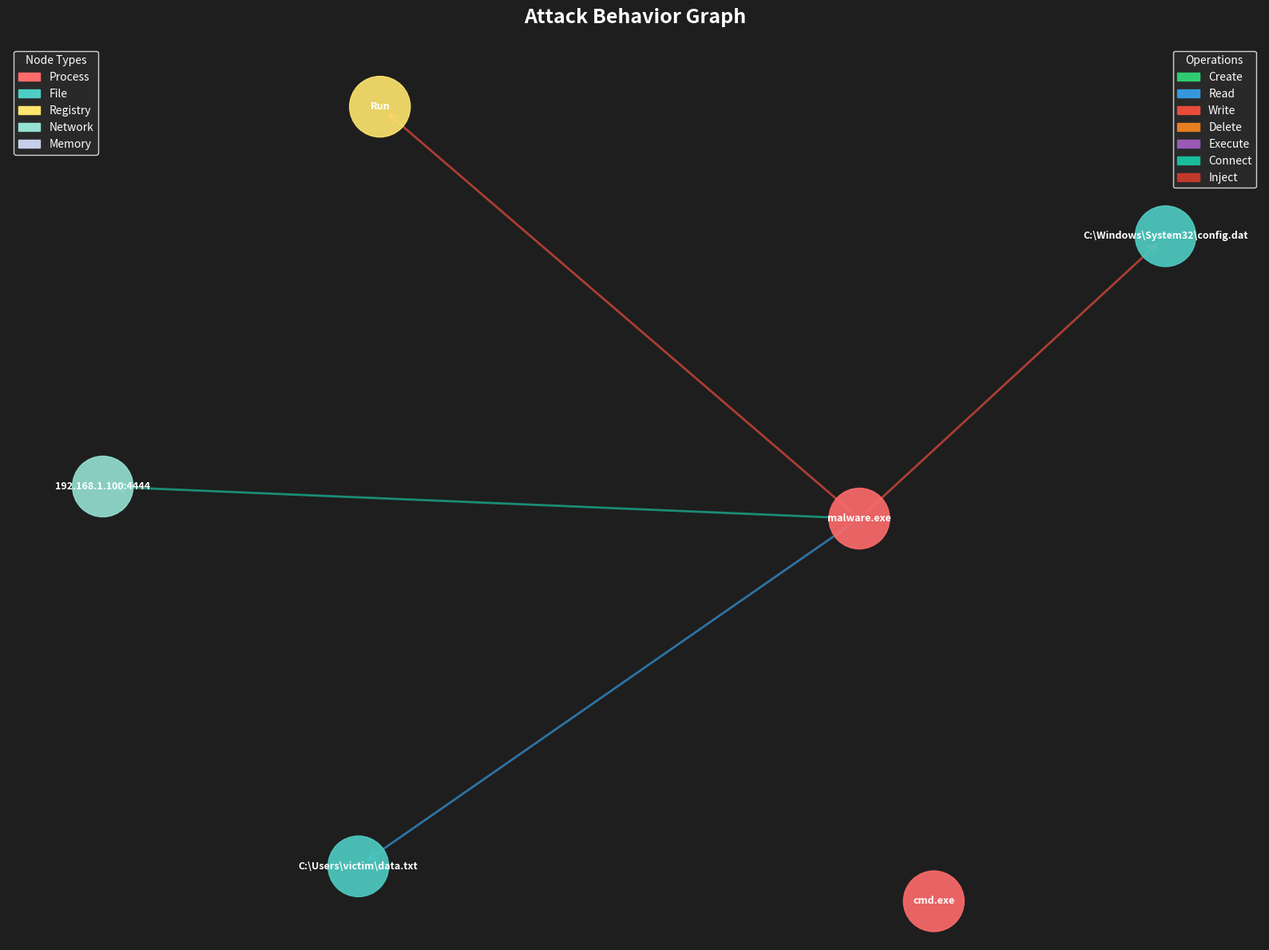
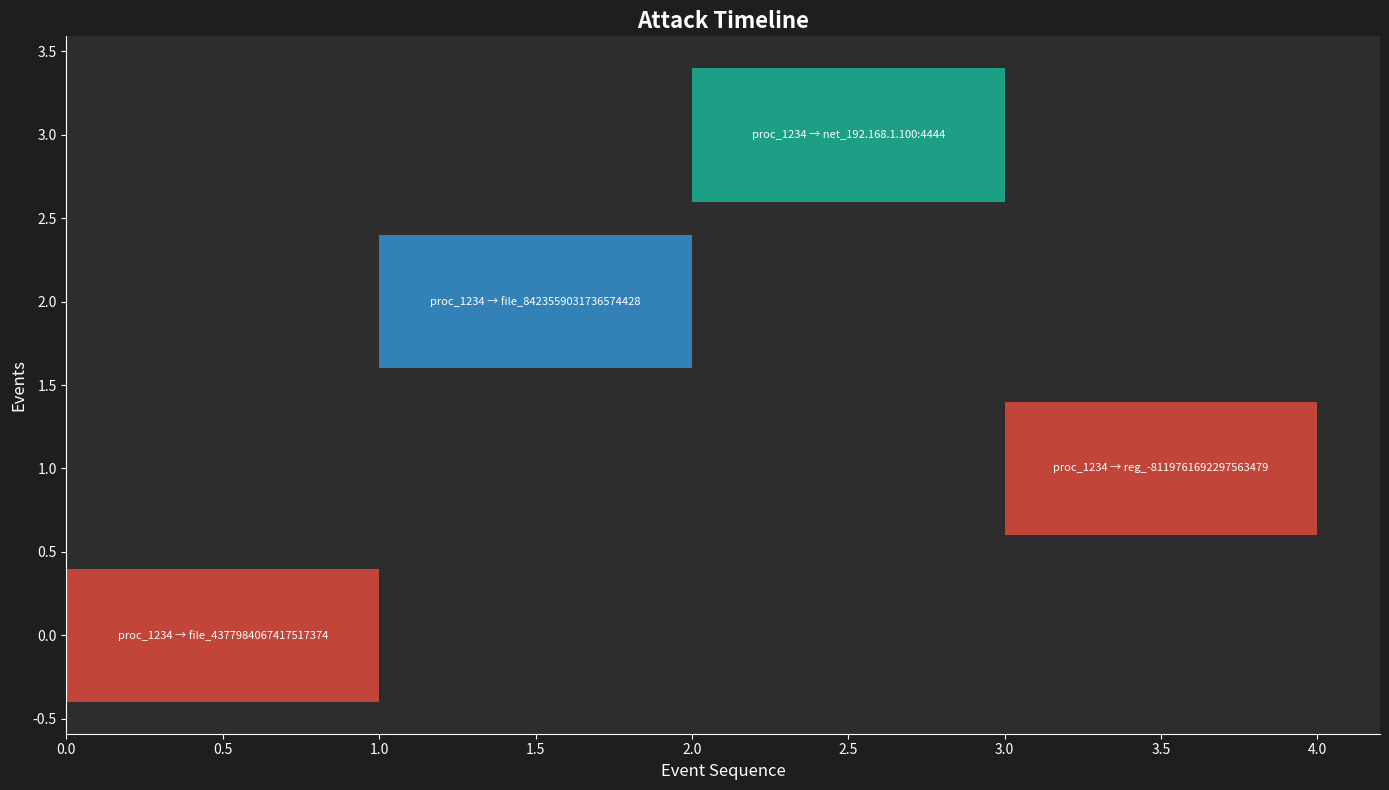

Python code for these plots, in order:
#!/usr/bin/env python3
# -*- coding: utf-8 -*-

"""
ThreatInquisitor/analyzer/attack_graph.py

Графовая визуализация атак и поведения малвари.
Использует networkx для построения графов и matplotlib для отрисовки.

Возможности:
- Построение графов процессов, файлов, сети
- Визуализация связей (чтение, запись, соединение)
- Временная шкала событий (timeline)
- Экспорт в различные форматы
- Интерактивные графы для GUI
"""

import json
import logging
from typing import Dict, List, Tuple, Any, Optional
from datetime import datetime
import os

import networkx as nx
import matplotlib.pyplot as plt
import matplotlib.patches as mpatches
from matplotlib.figure import Figure

logger = logging.getLogger("attack_graph")


class AttackGraph:
    """Класс для построения и визуализации графов атак"""

    # Типы узлов
    NODE_PROCESS = "process"
    NODE_FILE = "file"
    NODE_REGISTRY = "registry"
    NODE_NETWORK = "network"
    NODE_MEMORY = "memory"

    # Типы рёбер (операций)
    EDGE_CREATE = "create"
    EDGE_READ = "read"
    EDGE_WRITE = "write"
    EDGE_DELETE = "delete"
    EDGE_EXECUTE = "execute"
    EDGE_CONNECT = "connect"
    EDGE_INJECT = "inject"

    # Цвета для типов узлов
    NODE_COLORS = {
        NODE_PROCESS: "#FF6B6B",      # Красный
        NODE_FILE: "#4ECDC4",         # Бирюзовый
        NODE_REGISTRY: "#FFE66D",     # Жёлтый
        NODE_NETWORK: "#95E1D3",      # Светло-зелёный
        NODE_MEMORY: "#C7CEEA"        # Светло-фиолетовый
    }

    # Цвета для операций
    EDGE_COLORS = {
        EDGE_CREATE: "#2ECC71",       # Зелёный
        EDGE_READ: "#3498DB",         # Синий
        EDGE_WRITE: "#E74C3C",        # Красный
        EDGE_DELETE: "#E67E22",       # Оранжевый
        EDGE_EXECUTE: "#9B59B6",      # Фиолетовый
        EDGE_CONNECT: "#1ABC9C",      # Бирюзовый
        EDGE_INJECT: "#C0392B"        # Тёмно-красный
    }

    def __init__(self):
        self.graph = nx.DiGraph()
        self.timeline = []  # [(timestamp, event_description, nodes_involved)]

    def add_node(self, node_id: str, node_type: str, label: str = None, **attributes):
        """
        Добавить узел в граф

        Args:
            node_id: Уникальный идентификатор узла
            node_type: Тип узла (process/file/registry/network/memory)
            label: Отображаемое имя
            **attributes: Дополнительные атрибуты
        """
        if label is None:
            label = node_id

        self.graph.add_node(
            node_id,
            node_type=node_type,
            label=label,
            **attributes
        )
        logger.debug(f"Добавлен узел: {node_id} ({node_type})")

    def add_edge(self, source: str, target: str, operation: str, timestamp: str = None, **attributes):
        """
        Добавить связь (операцию) между узлами

        Args:
            source: ID исходного узла
            target: ID целевого узла
            operation: Тип операции
            timestamp: Время операции
            **attributes: Дополнительные атрибуты
        """
        self.graph.add_edge(
            source,
            target,
            operation=operation,
            timestamp=timestamp or datetime.now().isoformat(),
            **attributes
        )
        logger.debug(f"Добавлено ребро: {source} --[{operation}]--> {target}")

        # Добавляем в timeline
        if timestamp:
            self.timeline.append((timestamp, operation, source, target))

    def build_from_analysis(self, analysis_data: Dict[str, Any]):
        """
        Построить граф из результатов анализа

        Args:
            analysis_data: Данные статического/динамического анализа
        """
        if not analysis_data:
            return

        # Поддержка старого формата (processes, file_operations и т.д.)
        if "processes" in analysis_data or "file_operations" in analysis_data:
            if "processes" in analysis_data:
                for proc in analysis_data["processes"]:
                    proc_id = f"proc_{proc.get('pid', 'unknown')}"
                    self.add_node(
                        proc_id,
                        self.NODE_PROCESS,
                        label=proc.get("name", "Unknown"),
                        pid=proc.get("pid"),
                        cmdline=proc.get("cmdline"),
                    )

            if "file_operations" in analysis_data:
                for op in analysis_data["file_operations"]:
                    file_id = f"file_{hash(op.get('path', ''))}"
                    proc_id = f"proc_{op.get('pid', 'unknown')}"
                    self.add_node(
                        file_id,
                        self.NODE_FILE,
                        label=os.path.basename(op.get("path", "unknown")),
                        full_path=op.get("path"),
                    )
                    operation = op.get("operation", "unknown")
                    self.add_edge(
                        proc_id,
                        file_id,
                        operation,
                        timestamp=op.get("timestamp"),
                    )

            if "network" in analysis_data:
                for conn in analysis_data["network"]:
                    net_id = f"net_{conn.get('remote_ip', 'unknown')}:{conn.get('remote_port', '0')}"
                    proc_id = f"proc_{conn.get('pid', 'unknown')}"
                    self.add_node(
                        net_id,
                        self.NODE_NETWORK,
                        label=f"{conn.get('remote_ip')}:{conn.get('remote_port')}",
                        protocol=conn.get("protocol"),
                    )
                    self.add_edge(
                        proc_id,
                        net_id,
                        self.EDGE_CONNECT,
                        timestamp=conn.get("timestamp"),
                    )

            if "registry" in analysis_data:
                for reg_op in analysis_data["registry"]:
                    reg_id = f"reg_{hash(reg_op.get('key', ''))}"
                    proc_id = f"proc_{reg_op.get('pid', 'unknown')}"
                    self.add_node(
                        reg_id,
                        self.NODE_REGISTRY,
                        label=reg_op.get("key", "Unknown").split("\\")[-1],
                        full_key=reg_op.get("key"),
                    )
                    operation = reg_op.get("operation", "write")
                    self.add_edge(
                        proc_id,
                        reg_id,
                        operation,
                        timestamp=reg_op.get("timestamp"),
                    )

            if "memory_injections" in analysis_data:
                for inj in analysis_data["memory_injections"]:
                    source_proc = f"proc_{inj.get('source_pid')}"
                    target_proc = f"proc_{inj.get('target_pid')}"
                    self.add_edge(
                        source_proc,
                        target_proc,
                        self.EDGE_INJECT,
                        timestamp=inj.get("timestamp"),
                    )

        # Современный формат dynamic_analysis
        dynamic_section: Optional[Dict[str, Any]] = None
        if "dynamic" in analysis_data:
            dynamic_section = analysis_data.get("dynamic") or {}
        elif any(key in analysis_data for key in ("api_calls", "context", "child_processes")):
            dynamic_section = analysis_data

        if dynamic_section:
            self._build_from_dynamic(dynamic_section)

    def _build_from_dynamic(self, dynamic_data: Dict[str, Any]) -> None:
        """Добавить узлы/рёбра на основе результатов dynamic_analysis."""
        context = dynamic_data.get("context") or {}
        main_pid = context.get("pid") or "main"
        main_node = f"proc_{main_pid}"
        label = context.get("exe")
        if not label:
            cmdline = context.get("cmdline") or []
            label = cmdline[0] if cmdline else "Process"
        self.add_node(main_node, self.NODE_PROCESS, label=os.path.basename(label), pid=context.get("pid"))

        def _label_from_ctx(ctx: Dict[str, Any]) -> str:
            exe = ctx.get("exe")
            if exe:
                return os.path.basename(exe)
            cmd = ctx.get("cmdline") or []
            return os.path.basename(cmd[0]) if cmd else "Process"

        # Child processes
        for pid, child_ctx in (dynamic_data.get("child_processes") or {}).items():
            child_node = f"proc_{pid}"
            self.add_node(child_node, self.NODE_PROCESS, label=_label_from_ctx(child_ctx), pid=child_ctx.get("pid"))
            self.add_edge(main_node, child_node, self.EDGE_CREATE, timestamp=child_ctx.get("create_time"))

        # Helper to add network edges from psutil-like connections
        def add_connections(from_node: str, connections: List[Dict[str, Any]]):
            for conn in connections or []:
                raddr = conn.get("raddr")
                if not raddr:
                    continue
                if isinstance(raddr, (list, tuple)):
                    ip = raddr[0] if len(raddr) > 0 else None
                    port = raddr[1] if len(raddr) > 1 else ""
                elif isinstance(raddr, dict):
                    ip = raddr.get("ip")
                    port = raddr.get("port", "")
                else:
                    ip, port = raddr, ""
                if not ip:
                    continue
                net_id = f"net_{ip}:{port}"
                self.add_node(net_id, self.NODE_NETWORK, label=f"{ip}:{port}")
                self.add_edge(from_node, net_id, self.EDGE_CONNECT, status=conn.get("status"))

        add_connections(main_node, context.get("connections"))
        for pid, child_ctx in (dynamic_data.get("child_processes") or {}).items():
            child_node = f"proc_{pid}"
            add_connections(child_node, child_ctx.get("connections"))

        # Parsed network events list
        for conn in dynamic_data.get("network", []):
            ip = conn.get("remote_ip") or conn.get("ip")
            port = conn.get("remote_port") or conn.get("port", "")
            if not ip:
                continue
            net_id = f"net_{ip}:{port}"
            self.add_node(net_id, self.NODE_NETWORK, label=f"{ip}:{port}", protocol=conn.get("protocol"))
            proc_pid = conn.get("pid") or main_pid
            proc_node = f"proc_{proc_pid}"
            self.add_node(proc_node, self.NODE_PROCESS, label=f"PID {proc_pid}")
            self.add_edge(proc_node, net_id, self.EDGE_CONNECT, timestamp=conn.get("timestamp"))

        # API calls mapped to file/process activity
        for call in dynamic_data.get("api_calls", []):
            api_name = call.get("api") or ""
            pid = call.get("pid") or main_pid
            proc_node = f"proc_{pid}"
            self.add_node(proc_node, self.NODE_PROCESS, label=f"PID {pid}")
            args = call.get("args") or {}

            file_path = args.get("lpFileName") or args.get("filename") or args.get("path")
            if file_path and any(keyword in api_name for keyword in ("CreateFile", "WriteFile", "DeleteFile", "MoveFile")):
                file_id = f"file_{hash(file_path)}"
                self.add_node(file_id, self.NODE_FILE, label=os.path.basename(file_path), full_path=file_path)
                operation = self.EDGE_WRITE if "Write" in api_name else self.EDGE_DELETE if "Delete" in api_name else self.EDGE_CREATE
                self.add_edge(proc_node, file_id, operation, timestamp=call.get("timestamp"))

            if api_name in ("CreateProcessW", "CreateProcessA", "NtCreateProcess", "NtCreateProcessEx"):
                cmd = args.get("commandLine") or args.get("applicationName")
                if cmd:
                    created_id = f"proc_{hash(cmd)}"
                    self.add_node(created_id, self.NODE_PROCESS, label=str(cmd))
                    self.add_edge(proc_node, created_id, self.EDGE_CREATE, timestamp=call.get("timestamp"))

    def visualize(self, output_path: str = None, layout: str = "spring", figsize: Tuple[int, int] = (16, 12)) -> Figure:
        """
        Визуализировать граф

        Args:
            output_path: Путь для сохранения изображения
            layout: Тип layout (spring/circular/kamada_kawai/shell)
            figsize: Размер фигуры

        Returns:
            matplotlib Figure
        """
        if self.graph.number_of_nodes() == 0:
            logger.warning("Граф пуст, нечего визуализировать")
            return None

        fig, ax = plt.subplots(figsize=figsize)
        fig.patch.set_facecolor('#1E1E1E')  # Тёмный фон
        ax.set_facecolor('#2D2D2D')

        # Выбираем layout
        if layout == "spring":
            pos = nx.spring_layout(self.graph, k=2, iterations=50)
        elif layout == "circular":
            pos = nx.circular_layout(self.graph)
        elif layout == "kamada_kawai":
            pos = nx.kamada_kawai_layout(self.graph)
        elif layout == "shell":
            pos = nx.shell_layout(self.graph)
        else:
            pos = nx.spring_layout(self.graph)

        # Получаем цвета узлов
        node_colors = [
            self.NODE_COLORS.get(self.graph.nodes[node].get("node_type"), "#CCCCCC")
            for node in self.graph.nodes()
        ]

        # Рисуем узлы
        nx.draw_networkx_nodes(
            self.graph,
            pos,
            node_color=node_colors,
            node_size=3000,
            alpha=0.9,
            ax=ax
        )

        # Получаем метки узлов
        labels = {
            node: self.graph.nodes[node].get("label", node)
            for node in self.graph.nodes()
        }

        # Рисуем метки
        nx.draw_networkx_labels(
            self.graph,
            pos,
            labels,
            font_size=9,
            font_color="white",
            font_weight="bold",
            ax=ax
        )

        # Рисуем рёбра по операциям
        for operation, color in self.EDGE_COLORS.items():
            edge_list = [
                (u, v) for u, v, d in self.graph.edges(data=True)
                if d.get("operation") == operation
            ]
            if edge_list:
                nx.draw_networkx_edges(
                    self.graph,
                    pos,
                    edgelist=edge_list,
                    edge_color=color,
                    arrows=True,
                    arrowsize=20,
                    arrowstyle="->",
                    width=2,
                    alpha=0.7,
                    ax=ax
                )

        # Создаём легенду
        node_patches = [
            mpatches.Patch(color=color, label=ntype.capitalize())
            for ntype, color in self.NODE_COLORS.items()
        ]
        edge_patches = [
            mpatches.Patch(color=color, label=op.capitalize())
            for op, color in self.EDGE_COLORS.items()
        ]

        legend1 = ax.legend(handles=node_patches, loc='upper left', title="Node Types", fontsize=10)
        legend1.get_frame().set_facecolor('#2D2D2D')
        legend1.get_frame().set_edgecolor('white')
        for text in legend1.get_texts():
            text.set_color("white")
        legend1.get_title().set_color("white")

        ax.add_artist(legend1)

        legend2 = ax.legend(handles=edge_patches, loc='upper right', title="Operations", fontsize=10)
        legend2.get_frame().set_facecolor('#2D2D2D')
        legend2.get_frame().set_edgecolor('white')
        for text in legend2.get_texts():
            text.set_color("white")
        legend2.get_title().set_color("white")

        ax.set_title("Attack Behavior Graph", color="white", fontsize=18, fontweight="bold", pad=20)
        ax.axis("off")

        plt.tight_layout()

        if output_path:
            plt.savefig(output_path, dpi=300, facecolor='#1E1E1E', edgecolor='none')
            logger.info(f"Граф сохранён: {output_path}")

        return fig

    def visualize_on_ax(self, ax, layout: str = "spring") -> None:
        """Render the graph on an existing matplotlib axis."""
        if self.graph.number_of_nodes() == 0:
            logger.warning("Graph is empty; nothing to render")
            ax.clear()
            ax.set_axis_off()
            return

        fig = ax.figure
        fig.patch.set_facecolor('#1E1E1E')
        ax.set_facecolor('#2D2D2D')
        ax.clear()

        if layout == "spring":
            pos = nx.spring_layout(self.graph, k=2, iterations=50)
        elif layout == "circular":
            pos = nx.circular_layout(self.graph)
        elif layout == "kamada_kawai":
            pos = nx.kamada_kawai_layout(self.graph)
        elif layout == "shell":
            pos = nx.shell_layout(self.graph)
        else:
            pos = nx.spring_layout(self.graph)

        node_colors = [
            self.NODE_COLORS.get(self.graph.nodes[node].get("node_type"), "#CCCCCC")
            for node in self.graph.nodes()
        ]

        nx.draw_networkx_nodes(
            self.graph,
            pos,
            node_color=node_colors,
            node_size=3000,
            alpha=0.9,
            ax=ax
        )

        labels = {
            node: self.graph.nodes[node].get("label", node)
            for node in self.graph.nodes()
        }

        nx.draw_networkx_labels(
            self.graph,
            pos,
            labels,
            font_size=9,
            font_color="white",
            font_weight="bold",
            ax=ax
        )

        for operation, color in self.EDGE_COLORS.items():
            edge_list = [
                (u, v) for u, v, d in self.graph.edges(data=True)
                if d.get("operation") == operation
            ]
            if edge_list:
                nx.draw_networkx_edges(
                    self.graph,
                    pos,
                    edgelist=edge_list,
                    edge_color=color,
                    arrows=True,
                    arrowsize=20,
                    arrowstyle="->",
                    width=2,
                    alpha=0.7,
                    ax=ax
                )

        node_patches = [
            mpatches.Patch(color=color, label=ntype.capitalize())
            for ntype, color in self.NODE_COLORS.items()
        ]
        edge_patches = [
            mpatches.Patch(color=color, label=op.capitalize())
            for op, color in self.EDGE_COLORS.items()
        ]

        legend1 = ax.legend(handles=node_patches, loc='upper left', title="Node Types", fontsize=10)
        legend1.get_frame().set_facecolor('#2D2D2D')
        legend1.get_frame().set_edgecolor('white')
        for text in legend1.get_texts():
            text.set_color("white")
        legend1.get_title().set_color("white")

        ax.add_artist(legend1)

        legend2 = ax.legend(handles=edge_patches, loc='upper right', title="Operations", fontsize=10)
        legend2.get_frame().set_facecolor('#2D2D2D')
        legend2.get_frame().set_edgecolor('white')
        for text in legend2.get_texts():
            text.set_color("white")
        legend2.get_title().set_color("white")

        ax.set_title("Attack Behavior Graph", color="white", fontsize=18, fontweight="bold", pad=20)
        ax.axis("off")
        fig.tight_layout()

    def generate_timeline(self, output_path: str = None) -> Figure:
        """
        Генерация временной шкалы событий

        Args:
            output_path: Путь для сохранения

        Returns:
            matplotlib Figure
        """
        if not self.timeline:
            logger.warning("Timeline пуст")
            return None

        # Сортируем события по времени
        sorted_timeline = sorted(self.timeline, key=lambda x: x[0])

        fig, ax = plt.subplots(figsize=(14, 8))
        fig.patch.set_facecolor('#1E1E1E')
        ax.set_facecolor('#2D2D2D')

        # Группируем по операциям
        operations = {}
        for i, (timestamp, operation, source, target) in enumerate(sorted_timeline):
            if operation not in operations:
                operations[operation] = []
            operations[operation].append((i, f"{source} → {target}"))

        # Рисуем timeline
        y_pos = 0
        colors = list(self.EDGE_COLORS.values())

        for idx, (operation, events) in enumerate(operations.items()):
            color = self.EDGE_COLORS.get(operation, "#CCCCCC")
            for event_idx, label in events:
                ax.barh(y_pos, 1, left=event_idx, height=0.8, color=color, alpha=0.8)
                ax.text(event_idx + 0.5, y_pos, label, va='center', ha='center', fontsize=8, color='white')
                y_pos += 1

        ax.set_xlabel("Event Sequence", color="white", fontsize=12)
        ax.set_ylabel("Events", color="white", fontsize=12)
        ax.set_title("Attack Timeline", color="white", fontsize=16, fontweight="bold")
        ax.tick_params(colors='white')
        ax.spines['bottom'].set_color('white')
        ax.spines['left'].set_color('white')
        ax.spines['top'].set_visible(False)
        ax.spines['right'].set_visible(False)

        plt.tight_layout()

        if output_path:
            plt.savefig(output_path, dpi=300, facecolor='#1E1E1E')
            logger.info(f"Timeline сохранён: {output_path}")

        return fig

    def export_to_json(self, output_path: str):
        """Экспорт графа в JSON"""
        data = nx.node_link_data(self.graph)
        with open(output_path, 'w', encoding='utf-8') as f:
            json.dump(data, f, indent=2, ensure_ascii=False)
        logger.info(f"Граф экспортирован в JSON: {output_path}")

    def export_to_graphml(self, output_path: str):
        """Экспорт графа в GraphML (для Gephi и т.д.)"""
        nx.write_graphml(self.graph, output_path)
        logger.info(f"Граф экспортирован в GraphML: {output_path}")

    def get_statistics(self) -> Dict[str, Any]:
        """Получить статистику графа"""
        stats = {
            "nodes_count": self.graph.number_of_nodes(),
            "edges_count": self.graph.number_of_edges(),
            "node_types": {},
            "operations": {},
            "most_active_nodes": []
        }

        # Считаем типы узлов
        for node, data in self.graph.nodes(data=True):
            ntype = data.get("node_type", "unknown")
            stats["node_types"][ntype] = stats["node_types"].get(ntype, 0) + 1

        # Считаем операции
        for u, v, data in self.graph.edges(data=True):
            op = data.get("operation", "unknown")
            stats["operations"][op] = stats["operations"].get(op, 0) + 1

        # Находим самые активные узлы (по степени)
        degrees = dict(self.graph.degree())
        sorted_nodes = sorted(degrees.items(), key=lambda x: x[1], reverse=True)[:5]
        stats["most_active_nodes"] = [
            {
                "id": node,
                "label": self.graph.nodes[node].get("label", node),
                "connections": degree
            }
            for node, degree in sorted_nodes
        ]

        return stats


def create_attack_graph_from_analysis(analysis_data: Dict[str, Any]) -> AttackGraph:
    """
    Быстрая функция для создания графа из анализа

    Args:
        analysis_data: Результаты динамического анализа

    Returns:
        AttackGraph объект
    """
    graph = AttackGraph()
    graph.build_from_analysis(analysis_data)
    return graph


if __name__ == "__main__":
    # Тестирование модуля
    logging.basicConfig(level=logging.INFO)

    # Тестовые данные
    test_data = {
        "processes": [
            {"pid": 1234, "name": "malware.exe", "cmdline": "C:\\malware.exe"},
            {"pid": 5678, "name": "cmd.exe", "cmdline": "cmd.exe /c whoami"}
        ],
        "file_operations": [
            {"pid": 1234, "path": "C:\\Windows\\System32\\config.dat", "operation": "write", "timestamp": "2025-01-01T10:00:00"},
            {"pid": 1234, "path": "C:\\Users\\victim\\data.txt", "operation": "read", "timestamp": "2025-01-01T10:00:05"}
        ],
        "network": [
            {"pid": 1234, "remote_ip": "192.168.1.100", "remote_port": 4444, "protocol": "TCP", "timestamp": "2025-01-01T10:00:10"}
        ],
        "registry": [
            {"pid": 1234, "key": "HKLM\\Software\\Microsoft\\Windows\\CurrentVersion\\Run", "operation": "write", "timestamp": "2025-01-01T10:00:15"}
        ]
    }

    print("=== Создание графа атак ===")
    graph = create_attack_graph_from_analysis(test_data)

    print("\n=== Статистика ===")
    stats = graph.get_statistics()
    print(json.dumps(stats, indent=2, ensure_ascii=False))

    print("\n=== Визуализация ===")
    graph.visualize("test_attack_graph.png", layout="spring")
    print("График сохранён: test_attack_graph.png")

    print("\n=== Timeline ===")
    graph.generate_timeline("test_timeline.png")
    print("Timeline сохранён: test_timeline.png")
